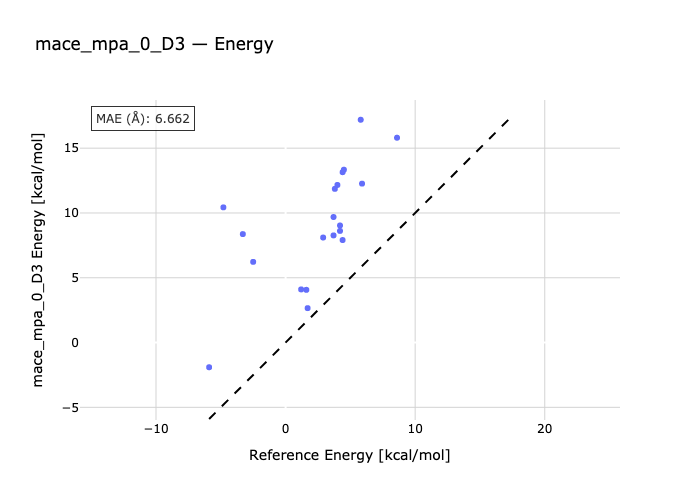

The table this chart was drawn from, first rows:
species, reference, predicted
P20-R20, -3.3, 8.37
P20-R21, 4.4, 13.15
R22-P22, -5.9, -1.905
P25-R25, -4.8, 10.43
R26-P26, -2.5, 6.225
P26-R28, 4.0, 12.16
P25-R29, 4.5, 13.34
R40-P40, 1.7, 2.654
P43-R43, 2.9, 8.104
R44-P44, 3.7, 9.688
R45-P45, 1.2, 4.099
P46-R46, 3.7, 8.268
P47-R47, 3.8, 11.86
R48-P48, 4.4, 7.91
R49-P49, 4.2, 9.034
R51-P51, 1.6, 4.069
R52-P52, 4.2, 8.615
P56-R56, 5.9, 12.26
R57-P51, 5.8, 17.19
P60-R60, 8.6, 15.81
